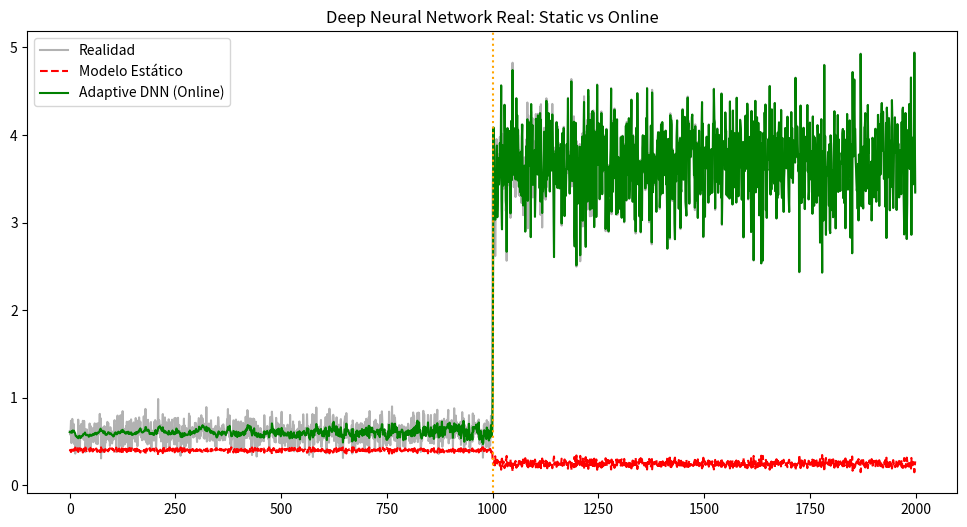

Here is the Python script that generated this plot:
import numpy as np
import matplotlib.pyplot as plt

# ==========================================
# MÓDULO 1: SIMULACIÓN DE DATOS (Igual que antes)
# ==========================================
class NetworkEnvironment:
    def __init__(self, n_samples=2000, drift_start=1000):
        self.n_samples = n_samples
        self.drift_start = drift_start
    
    def generate_traffic(self):
        np.random.seed(42)
        X = np.random.normal(0.3, 0.05, (1, self.n_samples)) # (Features, Examples)
        Y = X * 2 + np.random.normal(0, 0.05, (1, self.n_samples))
        
        # Evento Drift
        X[:, self.drift_start:] = np.random.normal(0.8, 0.1, (1, self.n_samples - self.drift_start))
        Y[:, self.drift_start:] = (X[:, self.drift_start:] * 4) + 0.5 
        return X, Y

# ==========================================
# MÓDULO 2: EL CEREBRO REAL (DEEP NEURAL NETWORK)
# ==========================================
class AdaptiveDNN:
    def __init__(self, layer_dims, learning_rate=0.01):
        self.lr = learning_rate
        self.layer_dims = layer_dims
        self.parameters = self.initialize_parameters()
        
    def initialize_parameters(self):
        np.random.seed(3)
        parameters = {}
        L = len(self.layer_dims)
        for l in range(1, L):
            # Inicialización He/Xavier para convergencia rápida
            parameters['W' + str(l)] = np.random.randn(self.layer_dims[l], self.layer_dims[l-1]) * np.sqrt(2./self.layer_dims[l-1])
            parameters['b' + str(l)] = np.zeros((self.layer_dims[l], 1))
        return parameters

    # --- FUNCIONES DE ACTIVACIÓN ---
    def relu(self, Z):
        return np.maximum(0, Z), Z
    
    def relu_backward(self, dA, cache):
        Z = cache
        dZ = np.array(dA, copy=True)
        dZ[Z <= 0] = 0
        return dZ

    # --- FORWARD PROPAGATION (Predicción) ---
    def forward(self, X):
        caches = []
        A = X
        L = len(self.parameters) // 2
        
        # Capas Ocultas (ReLU)
        for l in range(1, L):
            A_prev = A 
            W = self.parameters['W' + str(l)]
            b = self.parameters['b' + str(l)]
            Z = np.dot(W, A_prev) + b
            A, activation_cache = self.relu(Z)
            caches.append(((A_prev, W, b), activation_cache))
            
        # Capa de Salida (Lineal para regresión, o Sigmoid para clasif.)
        # Aquí usamos Lineal pura porque predecimos Mbps (un número continuo)
        W = self.parameters['W' + str(L)]
        b = self.parameters['b' + str(L)]
        AL = np.dot(W, A) + b # Sin activación no-lineal al final para regresión
        caches.append(((A, W, b), None)) # Cache simple
        
        return AL, caches

    # --- BACKWARD PROPAGATION (Aprendizaje) ---
    def train_step(self, AL, Y, caches):
        grads = {}
        L = len(caches)
        m = AL.shape[1]
        Y = Y.reshape(AL.shape)
        
        # 1. Derivada del Costo (MSE)
        dAL = 2 * (AL - Y) 
        
        # 2. Backprop Capa Salida (Lineal)
        current_cache = caches[L-1]
        linear_cache, _ = current_cache
        A_prev, W, b = linear_cache
        
        dZ = dAL # Para salida lineal, dZ = dAL (simplificado)
        grads["dW" + str(L)] = np.dot(dZ, A_prev.T) / m
        grads["db" + str(L)] = np.sum(dZ, axis=1, keepdims=True) / m
        dA_prev = np.dot(W.T, dZ)
        
        # 3. Backprop Capas Ocultas (ReLU)
        for l in reversed(range(L-1)):
            current_cache = caches[l]
            linear_cache, activation_cache = current_cache
            A_prev, W, b = linear_cache
            
            dZ = self.relu_backward(dA_prev, activation_cache)
            grads["dW" + str(l + 1)] = np.dot(dZ, A_prev.T) / m
            grads["db" + str(l + 1)] = np.sum(dZ, axis=1, keepdims=True) / m
            dA_prev = np.dot(W.T, dZ)
            
        # 4. Update Parameters
        for l in range(len(self.parameters) // 2):
            self.parameters["W" + str(l+1)] -= self.lr * grads["dW" + str(l+1)]
            self.parameters["b" + str(l+1)] -= self.lr * grads["db" + str(l+1)]

# ==========================================
# MÓDULO 3: ORQUESTADOR
# ==========================================
def run_project():
    # 1. Datos
    env = NetworkEnvironment()
    X, Y = env.generate_traffic() # Shape (1, 2000)
    
    # 2. Arquitectura de la Red (MATRICES REALES)
    # Entrada 1 dato -> 10 neuronas -> 5 neuronas -> Salida 1 dato
    layers = [1, 10, 5, 1] 
    
    static_model = AdaptiveDNN(layers, learning_rate=0.01)
    online_model = AdaptiveDNN(layers, learning_rate=0.05) # Mayor LR para adaptarse rápido
    
    # Clonar inicialización para que sean idénticos al inicio
    import copy
    online_model.parameters = copy.deepcopy(static_model.parameters)

    # 3. Pre-entrenamiento
    print("Pre-entrenando modelos...")
    # Entrenamos con los primeros 800 datos en batch para estabilidad inicial
    X_train = X[:, :800]
    Y_train = Y[:, :800]
    
    # Epochs rápidos de calentamiento
    for i in range(50): 
        pred, caches = static_model.forward(X_train)
        static_model.train_step(pred, Y_train, caches)
        
        pred_o, caches_o = online_model.forward(X_train)
        online_model.train_step(pred_o, Y_train, caches_o)

    # 4. Loop en Tiempo Real
    results_static = []
    results_online = []
    
    print("Iniciando simulación Real-Time...")
    for t in range(X.shape[1]):
        # Dato individual (Shape 1,1) -> ¡Aquí es donde importan las matrices!
        x_t = X[:, t].reshape(1,1)
        y_t = Y[:, t].reshape(1,1)
        
        # Modelo Estático (Solo predice)
        pred_s, _ = static_model.forward(x_t)
        results_static.append(pred_s[0,0])
        
        # Modelo Online (Predice Y APRENDE)
        pred_o, caches_o = online_model.forward(x_t)
        results_online.append(pred_o[0,0])
        
        # Backprop con UN solo dato (Stochastic Gradient Descent puro)
        online_model.train_step(pred_o, y_t, caches_o)

    # 5. Gráfica
    plt.figure(figsize=(12,6))
    plt.plot(Y[0,:], color='black', alpha=0.3, label='Realidad')
    plt.plot(results_static, color='red', linestyle='--', label='Modelo Estático')
    plt.plot(results_online, color='green', label='Adaptive DNN (Online)')
    plt.axvline(x=1000, color='orange', linestyle=':')
    plt.title("Deep Neural Network Real: Static vs Online")
    plt.legend()
    plt.show()

if __name__ == "__main__":
    run_project()
